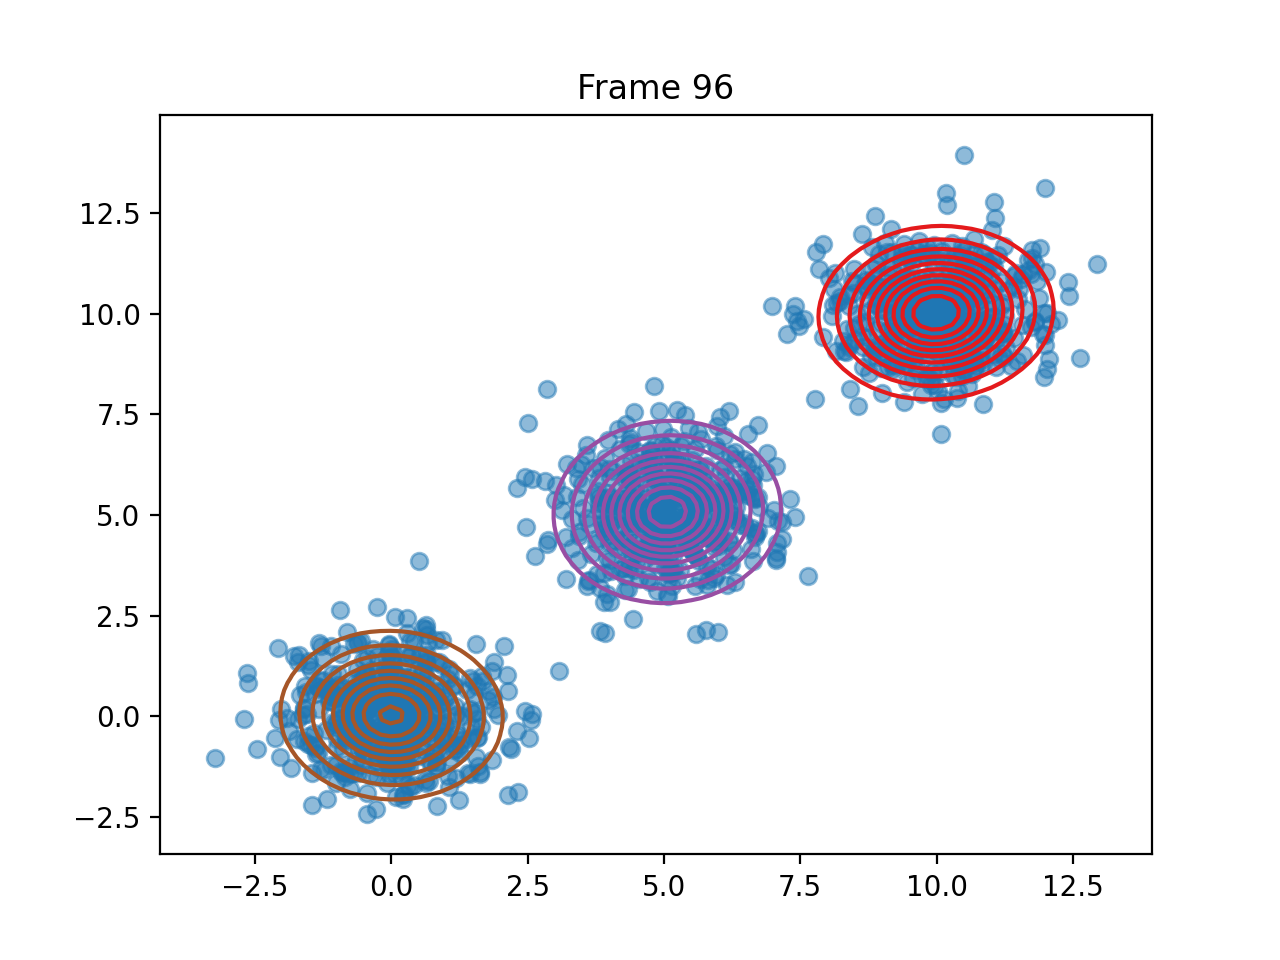

Data behind this chart, as committed beside it:
pi, 0.33329223675633796, 0.33340083166463924, 0.3333069315785834
means, [9.990023204517932, 10.02215002428655], [5.062878299340554, 5.07900712634381], [0.0034477946642798977, 0.03491521909588…
covariances, [[0.9651337956453452, 0.0425505864647808…, [[0.9141423561797605, 0.0306404017214133…, [[0.93298331623236, -0.02539223681492916…
log_likelihoods, -6908, -6524, -6471, -6447, -6436, -6430, -6428, -6428, -6428, -6428, -6428, -6428, -6428, -6428, -6428, -6428, -6428, -6428, -6428, -6428, -6428, -6428, -6427
n_input, [0.5298041779152828, 1.4415686206579004], [-0.4606387709597875, 1.0571222262189157…, [10.53481733634591, 11.228980502489062], [5.160573981049865, 5.003046020153414], [9.282081109252399, 9.769475374819748], [9.78298294957563, 9.69151721154418], [9.932821709950645, 9.284240010889249], [6.732514999485092, 7.231300146192632], [0.06428001909546277, -1.077744777929306…, [5.381935452231553, 5.43004164719107], [-0.7020530938773524, -0.327662146597768…, [6.296994546561109, 4.977131937701118], [2.827330453985964, 5.847421677150422], [-1.348185422105713, 0.743264094022715], [9.770609255931973, 9.956523050186137], [4.376231039304195, 6.914031353866786], [1.305478807154329, 0.02100384163275905], [7.1573082132655035, 4.3942850769966615], [5.696954404510736, 4.66618051024399], [5.192049116490032, 4.690883535797498], [-0.26987493529337125, -0.97876371578230…, [-1.5341141707356223, 1.277676821898509], [0.8696059201056602, 1.355637858804951]
ticks, 6.043, 12.06, 18, 23.97, 29.9, 35.84, 41.81, 47.83, 53.77, 59.79, 65.83, 71.8, 77.76, 83.67, 89.6, 95.57, 101.4, 107.4, 113.3, 119.2, 125.1, 131.1, 137.1
time_line, 6.043, 12.06, 18.01, 23.97, 29.9, 35.84, 41.81, 47.83, 53.77, 59.79, 65.83, 71.8, 77.77, 83.67, 89.6, 95.57, 101.4, 107.4, 113.3, 119.2, 125.1, 131.1, 137.1
